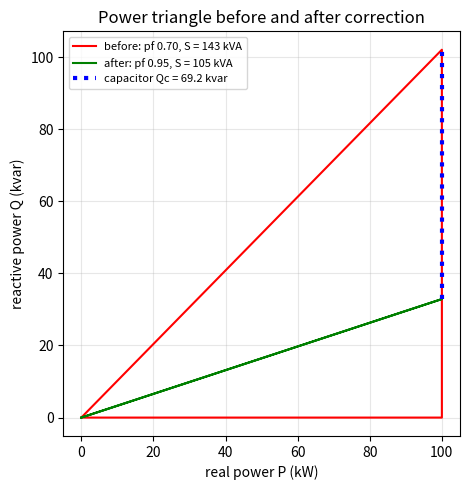
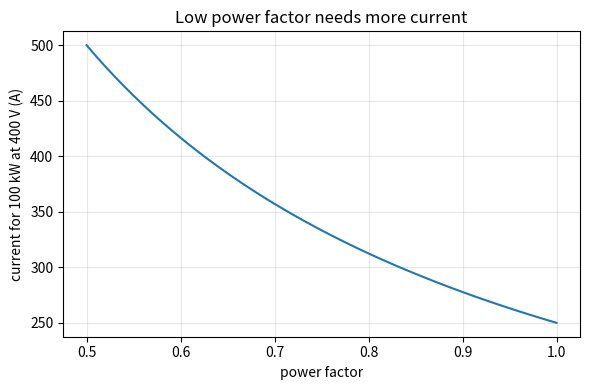

The matplotlib source for these figures, in order:
"""Session 2 (Level 2): AC power, power factor, correction and line losses.

Run:  python start.py 2
Simplified single-phase maths for learning. Real installations must be designed by qualified engineers.
"""
# %% [markdown]
# # Session 2: real power, reactive power and power factor
# **A. Real-world problem.** A workshop pulls 100 kW from a 400 V supply, but its motors make the
# current lag the voltage. The supply cable must carry far more current than 100 kW / 400 V
# would suggest, and the utility charges a penalty for a low power factor. A bank of capacitors
# fixes it. How big must the bank be, and why does high-voltage transmission lose less power?
#
# **Plan.** (1) the power triangle, (2) current at a given power factor, (3) capacitor
# correction, (4) line loss I^2 R at two voltages, (5) a design problem.

# %%
import pathlib

import numpy as np

# where figures are saved (works as a script and in Jupyter/Colab)
OUT = (pathlib.Path(__file__).resolve().parent if "__file__" in globals() else pathlib.Path(".")) / "out"


# %% [markdown]
# ## Step 1: the power triangle
# Voltage V and current I (both RMS) are sine waves, with the current lagging by the angle phi.
#   real power      P = V I cos(phi)    (watts, does the useful work)
#   reactive power  Q = V I sin(phi)    (var, swaps back and forth with motor/coil fields)
#   apparent power  S = V I             (volt-amperes, what the wires must carry)
# They form a right triangle: S^2 = P^2 + Q^2, and the power factor pf = cos(phi) = P / S.

# %%
def power_triangle(v_rms, i_rms, phi_deg):
    """Return (P, Q, S, pf) for RMS voltage (V), RMS current (A) and lag angle (degrees)."""
    phi = np.radians(phi_deg)
    s = v_rms * i_rms
    return s * np.cos(phi), s * np.sin(phi), s, float(np.cos(phi))


def current_for(p_watts, v_rms, pf):
    """RMS current (A) a single-phase load needs for real power P at power factor pf: I = P / (V pf)."""
    return p_watts / (v_rms * pf)


def reactive_for(p_watts, pf):
    """Reactive power Q (var) of a load with real power P and power factor pf (lagging)."""
    return p_watts * np.tan(np.arccos(pf))


# %% [markdown]
# ## Step 2: correcting with a capacitor
# A capacitor supplies reactive power locally, so the supply does not have to. To lift the power
# factor from pf1 to pf2 without changing P:
#   Qc = P (tan phi1 - tan phi2),   and for a capacitor C across the load   Qc = 2 pi f C V^2
#   so   C = Qc / (2 pi f V^2).
# Check by hand for 100 kW, pf 0.70 to 0.95: tan phi1 = 1.0202, tan phi2 = 0.3287, so Qc = 69.15 kvar.

# %%
def capacitor_kvar(p_watts, pf1, pf2):
    """Reactive power (var) a capacitor bank must supply to lift pf1 to pf2 at constant P."""
    return p_watts * (np.tan(np.arccos(pf1)) - np.tan(np.arccos(pf2)))


def capacitance_for(qc_var, v_rms, freq=50.0):
    """Capacitance (farad) that gives qc_var at v_rms across it: C = Qc / (2 pi f V^2)."""
    return qc_var / (2.0 * np.pi * freq * v_rms ** 2)


# %% [markdown]
# ## Step 3: why transmission uses high voltage
# For the same power, a higher voltage means a smaller current, and the line heats up with
# the square of the current: loss = I^2 R. Ten times the voltage means one tenth of the
# current and one hundredth of the loss.

# %%
def line_loss(p_watts, v_rms, r_line, pf=1.0):
    """Power lost (W) in a line of resistance r_line (ohm) that delivers P at v_rms (single-phase)."""
    i = current_for(p_watts, v_rms, pf)
    return i * i * r_line


# %% [markdown]
# ## Step 4: see it
# Left: the power triangle before and after correction (P stays, Q shrinks, S shrinks).
# Right: current needed for 100 kW as the power factor falls.

# %%
if __name__ == "__main__":
    import matplotlib.pyplot as plt

    OUT.mkdir(exist_ok=True)
    P, V = 100e3, 400.0
    for pf in (0.7, 0.95):
        print(f"100 kW at {V:.0f} V, pf {pf}: I = {current_for(P, V, pf):.1f} A, Q = {reactive_for(P, pf) / 1e3:.2f} kvar")
    qc = capacitor_kvar(P, 0.7, 0.95)
    print(f"capacitor: Qc = {qc / 1e3:.2f} kvar, C = {capacitance_for(qc, V) * 1e6:.0f} microfarad")
    qd = capacitor_kvar(50e3, 0.75, 0.95)
    print(f"design: 50 kW, pf 0.75 to 0.95: Qc = {qd / 1e3:.2f} kvar, C = {capacitance_for(qd, V) * 1e6:.0f} microfarad")
    for vv in (10e3, 100e3):
        print(f"1 MW over a 5 ohm line at {vv / 1e3:.0f} kV: loss = {line_loss(1e6, vv, 5.0):.0f} W")

    fig, ax = plt.subplots(figsize=(5.5, 5))
    q1, q2 = reactive_for(P, 0.7) / 1e3, reactive_for(P, 0.95) / 1e3
    ax.plot([0, 100, 100, 0], [0, 0, q1, 0], "r-", label=f"before: pf 0.70, S = {np.hypot(100, q1):.0f} kVA")
    ax.plot([0, 100, 0], [0, q2, 0], "g-", label=f"after: pf 0.95, S = {np.hypot(100, q2):.0f} kVA")
    ax.plot([100, 100], [q2, q1], "b:", lw=3, label=f"capacitor Qc = {q1 - q2:.1f} kvar")
    ax.set_xlabel("real power P (kW)")
    ax.set_ylabel("reactive power Q (kvar)")
    ax.set_title("Power triangle before and after correction")
    ax.set_aspect("equal")
    ax.grid(alpha=0.3)
    ax.legend(fontsize=8)
    fig.tight_layout()
    fig.savefig(OUT / "power_triangle.png", dpi=120)

    pfs = np.linspace(0.5, 1.0, 51)
    fig2, ax2 = plt.subplots(figsize=(6, 4))
    ax2.plot(pfs, current_for(P, V, pfs))
    ax2.set_xlabel("power factor")
    ax2.set_ylabel("current for 100 kW at 400 V (A)")
    ax2.set_title("Low power factor needs more current")
    ax2.grid(alpha=0.3)
    fig2.tight_layout()
    fig2.savefig(OUT / "current_vs_pf.png", dpi=120)
    print("saved figures in", OUT)

# %% [markdown]
# ## Try it
# Change the load to 80 kW and the target pf to 0.98. Then answer the four questions in the
# README (section F) and run the checkpoint.
